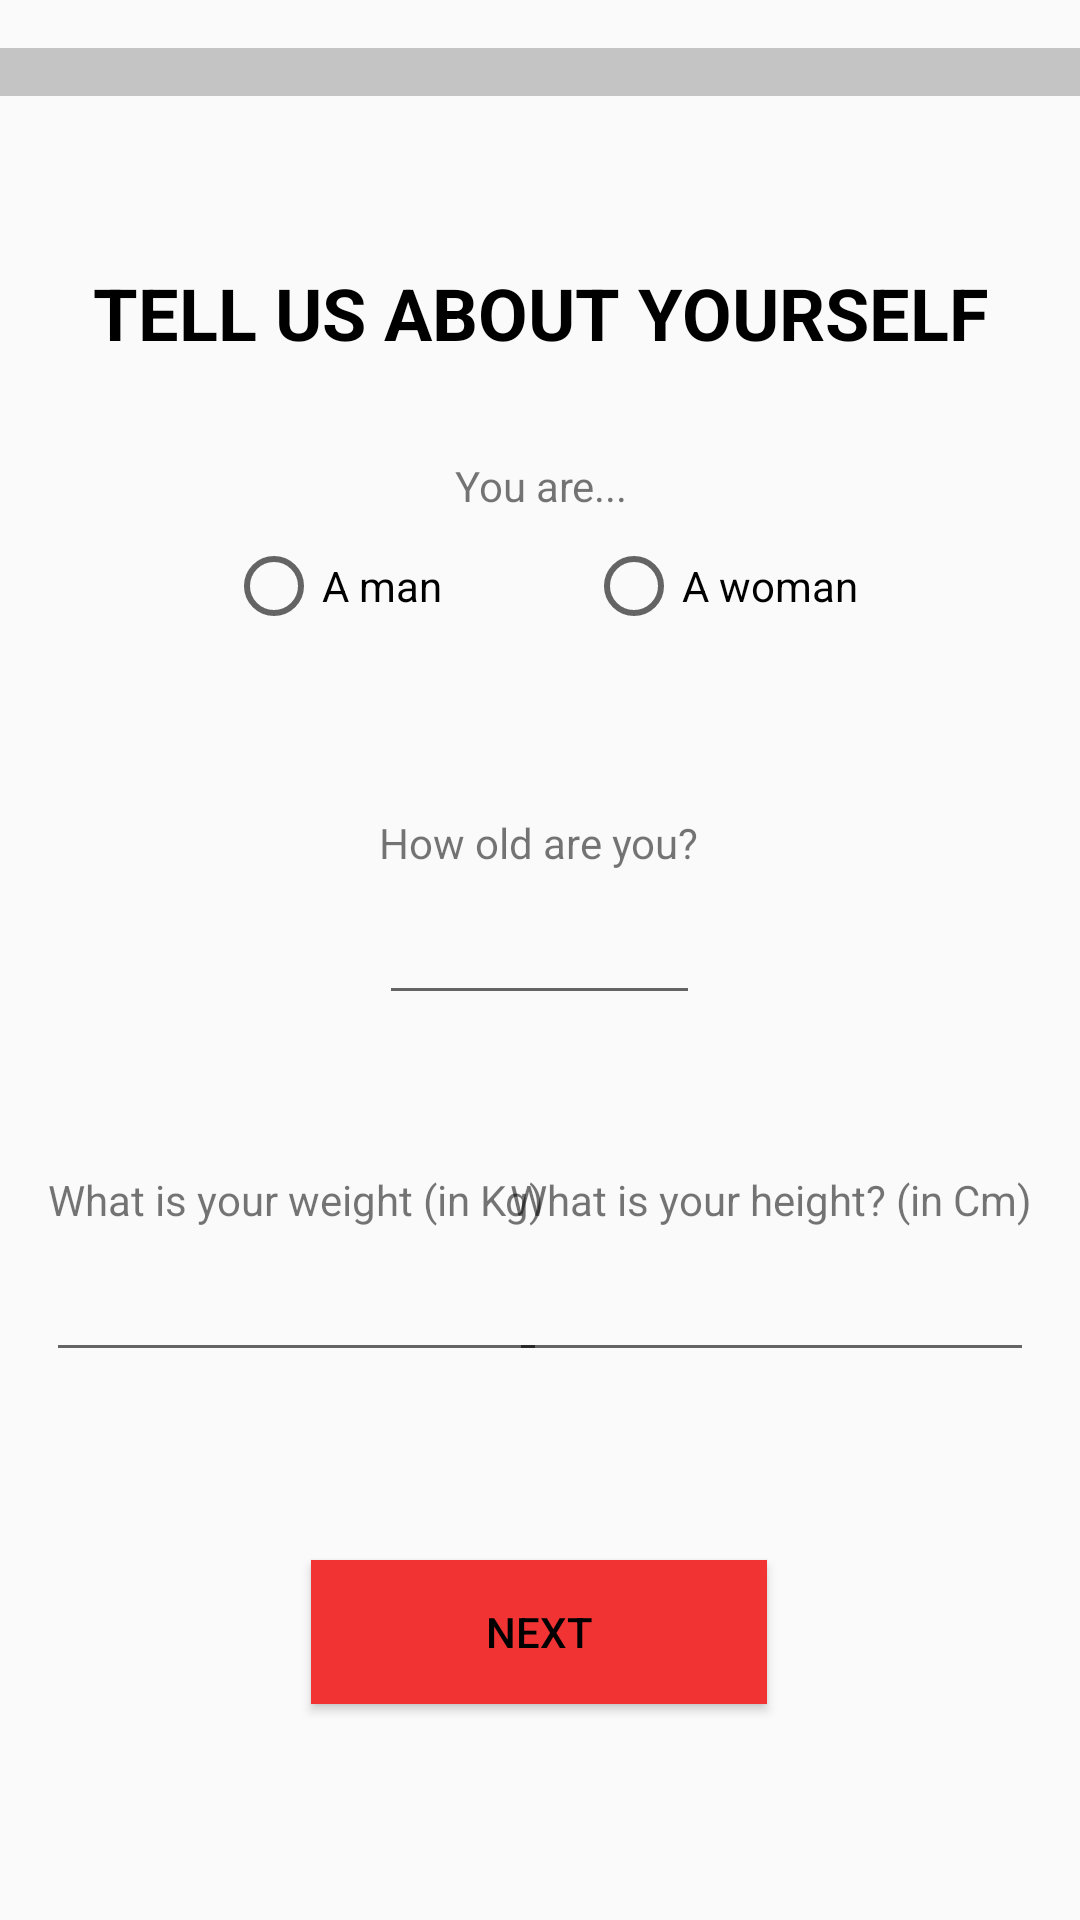

The Android layout XML behind this screen, and the referenced resources:
<!-- AndroidManifest.xml: application theme Theme.Cvjihm -->
<!-- res/layout/activity_personal.xml -->
<?xml version="1.0" encoding="utf-8"?>
<androidx.constraintlayout.widget.ConstraintLayout xmlns:android="http://schemas.android.com/apk/res/android"
    xmlns:app="http://schemas.android.com/apk/res-auto"
    xmlns:tools="http://schemas.android.com/tools"
    android:layout_width="match_parent"
    android:layout_height="match_parent"
    tools:context=".PersonalActivity">

    <ProgressBar
        android:id="@+id/personal_progress_bar"
        style="?android:attr/progressBarStyleHorizontal"
        android:layout_width="379dp"
        android:layout_height="wrap_content"
        android:layout_marginTop="16dp"
        android:max="100"
        android:progress="0"
        android:progressDrawable="@drawable/redprogressbar"
        app:layout_constraintEnd_toEndOf="parent"
        app:layout_constraintStart_toStartOf="parent"
        app:layout_constraintTop_toTopOf="parent" />

    <TextView
        android:id="@+id/personal_title_text_view"
        android:layout_width="wrap_content"
        android:layout_height="wrap_content"
        android:layout_marginTop="56dp"
        android:text="@string/personal_screen_title"
        android:textAllCaps="true"
        android:textColor="@color/black"
        android:textSize="24sp"
        android:textStyle="bold"
        app:layout_constraintEnd_toEndOf="@+id/personal_progress_bar"
        app:layout_constraintStart_toStartOf="@+id/personal_progress_bar"
        app:layout_constraintTop_toBottomOf="@+id/personal_progress_bar" />

    <TextView
        android:id="@+id/personal_label_gender_text_view"
        android:layout_width="wrap_content"
        android:layout_height="wrap_content"
        android:layout_marginTop="32dp"
        android:labelFor="@id/personal_age_edit_text"
        android:text="@string/personal_screen_gender_question"
        app:layout_constraintEnd_toEndOf="@+id/personal_title_text_view"
        app:layout_constraintStart_toStartOf="@+id/personal_title_text_view"
        app:layout_constraintTop_toBottomOf="@+id/personal_title_text_view" />

    <RadioGroup
        android:id="@+id/personal_gender_radio_group"
        android:layout_width="wrap_content"
        android:layout_height="wrap_content"
        android:orientation="horizontal"
        app:layout_constraintEnd_toEndOf="@+id/personal_label_gender_text_view"
        app:layout_constraintStart_toStartOf="@+id/personal_label_gender_text_view"
        app:layout_constraintTop_toBottomOf="@+id/personal_label_gender_text_view">

        <RadioButton
            android:id="@+id/personal_rb_man"
            android:layout_width="120dp"
            android:layout_height="wrap_content"
            android:minHeight="48dp"
            android:text="@string/personal_screen_man_choice" />

        <RadioButton
            android:id="@+id/personal_rb_woman"
            android:layout_width="wrap_content"
            android:layout_height="wrap_content"
            android:minHeight="48dp"
            android:text="@string/personal_screen_woman_choice" />

    </RadioGroup>

    <TextView
        android:id="@+id/personal_age_text_view"
        android:layout_width="wrap_content"
        android:layout_height="wrap_content"
        android:layout_marginTop="52dp"
        android:labelFor="@id/personal_age_edit_text"
        android:text="@string/personal_screen_age_question"
        app:layout_constraintEnd_toEndOf="@+id/personal_gender_radio_group"
        app:layout_constraintHorizontal_bias="0.49"
        app:layout_constraintStart_toStartOf="@+id/personal_gender_radio_group"
        app:layout_constraintTop_toBottomOf="@+id/personal_gender_radio_group" />

    <EditText
        android:id="@+id/personal_age_edit_text"
        android:layout_width="107dp"
        android:layout_height="48dp"
        android:ems="10"
        android:inputType="numberSigned"
        app:layout_constraintEnd_toEndOf="@+id/personal_age_text_view"
        app:layout_constraintStart_toStartOf="@+id/personal_age_text_view"
        app:layout_constraintTop_toBottomOf="@+id/personal_age_text_view" />

    <TextView
        android:id="@+id/personal_weight_text_view"
        android:layout_width="wrap_content"
        android:layout_height="wrap_content"
        android:layout_marginStart="16dp"
        android:layout_marginTop="52dp"
        android:labelFor="@id/personal_weight_edit_text"
        android:text="@string/personal_screen_weight_question"
        app:layout_constraintStart_toStartOf="parent"
        app:layout_constraintTop_toBottomOf="@+id/personal_age_edit_text" />

    <EditText
        android:id="@+id/personal_weight_edit_text"
        android:layout_width="167dp"
        android:layout_height="48dp"
        android:ems="10"
        android:inputType="numberSigned"
        app:layout_constraintEnd_toEndOf="@+id/personal_weight_text_view"
        app:layout_constraintStart_toStartOf="@+id/personal_weight_text_view"
        app:layout_constraintTop_toBottomOf="@+id/personal_weight_text_view" />

    <TextView
        android:id="@+id/personal_height_text_view"
        android:layout_width="wrap_content"
        android:layout_height="wrap_content"
        android:layout_marginEnd="16dp"
        android:labelFor="@id/personal_height_edit_text"
        android:text="@string/personal_screen_height_question"
        app:layout_constraintBottom_toBottomOf="@+id/personal_weight_text_view"
        app:layout_constraintEnd_toEndOf="parent"
        app:layout_constraintTop_toTopOf="@+id/personal_weight_text_view" />

    <EditText
        android:id="@+id/personal_height_edit_text"
        android:layout_width="175dp"
        android:layout_height="48dp"
        android:ems="10"
        android:inputType="numberSigned"
        app:layout_constraintBottom_toBottomOf="@+id/personal_weight_edit_text"
        app:layout_constraintEnd_toEndOf="@+id/personal_height_text_view"
        app:layout_constraintStart_toStartOf="@+id/personal_height_text_view"
        app:layout_constraintTop_toBottomOf="@+id/personal_weight_text_view" />

    <TextView
        android:id="@+id/personal_no_text_view2"
        android:layout_width="wrap_content"
        android:layout_height="wrap_content"
        android:text="@string/global_no"
        app:layout_constraintBottom_toBottomOf="@+id/personal_married_switch"
        app:layout_constraintEnd_toStartOf="@+id/personal_married_switch"
        app:layout_constraintStart_toStartOf="@+id/personal_married_text_view"
        app:layout_constraintTop_toTopOf="@+id/personal_married_switch"
        app:layout_constraintVertical_bias="0.517" />

    <Switch
        android:id="@+id/personal_married_switch"
        android:layout_width="wrap_content"
        android:layout_height="wrap_content"
        android:minWidth="48dp"
        android:minHeight="48dp"
        app:layout_constraintBottom_toTopOf="@+id/personal_next_button"
        app:layout_constraintEnd_toEndOf="@+id/personal_married_text_view"
        app:layout_constraintStart_toStartOf="@+id/personal_married_text_view"
        app:layout_constraintTop_toBottomOf="@+id/personal_married_text_view"
        app:layout_constraintVertical_bias="0.0" />

    <TextView
        android:id="@+id/personal_yes_text_view2"
        android:layout_width="wrap_content"
        android:layout_height="wrap_content"
        android:text="@string/global_yes"
        app:layout_constraintBottom_toBottomOf="@+id/personal_married_switch"
        app:layout_constraintEnd_toEndOf="@+id/personal_married_text_view"
        app:layout_constraintStart_toEndOf="@+id/personal_married_switch"
        app:layout_constraintTop_toTopOf="@+id/personal_married_switch"
        app:layout_constraintVertical_bias="0.517" />

    <Button
        android:id="@+id/personal_next_button"
        style="@style/Widget.AppCompat.Button"
        android:layout_width="152dp"
        android:layout_height="48dp"
        android:layout_marginBottom="72dp"
        android:background="@color/logo_color"
        android:text="@string/global_next"
        android:textColor="#000000"
        app:layout_constraintBottom_toBottomOf="parent"
        app:layout_constraintEnd_toEndOf="parent"
        app:layout_constraintHorizontal_bias="0.498"
        app:layout_constraintStart_toStartOf="parent" />

    <TextView
        android:id="@+id/personal_married_text_view"
        android:layout_width="wrap_content"
        android:layout_height="wrap_content"
        android:layout_marginTop="60dp"
        android:text="@string/personal_screen_married_question"
        app:layout_constraintEnd_toEndOf="parent"
        app:layout_constraintHorizontal_bias="0.498"
        app:layout_constraintStart_toStartOf="parent"
        app:layout_constraintTop_toBottomOf="@+id/personal_height_edit_text" />
</androidx.constraintlayout.widget.ConstraintLayout>
<!-- resources referenced by this layout -->
<resources>
  <color name="black">#FF000000</color>
  <color name="logo_color">#F13333</color>
  <!-- drawable redprogressbar (drawable) -->
  <?xml version="1.0" encoding="utf-8"?>
  <layer-list xmlns:android="http://schemas.android.com/apk/res/android">
      <item android:id="@android:id/background">
          <shape>
              <corners android:radius="5dip" />
              <gradient
                  android:angle="270"
                  android:centerColor="#c4c4c4"
                  android:centerY="0.75"
                  android:endColor="#c4c4c4"
                  android:startColor="#c4c4c4" />
          </shape>
      </item>
  
      <item android:id="@android:id/secondaryProgress">
          <clip>
              <shape>
                  <corners android:radius="5dip" />
                  <gradient
                      android:angle="270"
                      android:centerColor="#F13333"
                      android:centerY="0.75"
                      android:endColor="#F13333"
                      android:startColor="#F13333" />
              </shape>
          </clip>
      </item>
      <item android:id="@android:id/progress">
          <clip>
              <shape>
                  <corners android:radius="5dip" />
                  <gradient
                      android:angle="270"
                      android:endColor="#F13333"
                      android:startColor="#F13333" />
              </shape>
          </clip>
      </item>
  </layer-list>
  <string name="global_next">Next</string>
  <string name="global_no">No</string>
  <string name="global_yes">Yes</string>
  <string name="personal_screen_age_question">How old are you?</string>
  <string name="personal_screen_gender_question">You are...</string>
  <string name="personal_screen_height_question">What is your height? (in Cm)</string>
  <string name="personal_screen_man_choice">A man</string>
  <string name="personal_screen_married_question">Are you married?</string>
  <string name="personal_screen_title">Tell us about yourself</string>
  <string name="personal_screen_weight_question">What is your weight (in Kg)</string>
  <string name="personal_screen_woman_choice">A woman</string>
  <style name="Theme.Cvjihm" parent="Theme.AppCompat.Light.NoActionBar">
          
          <item name="colorPrimary">@color/purple_500</item>
          <item name="colorPrimaryVariant">@color/purple_700</item>
          <item name="colorOnPrimary">@color/white</item>
          
          <item name="colorSecondary">@color/teal_200</item>
          <item name="colorSecondaryVariant">@color/teal_700</item>
          <item name="colorOnSecondary">@color/black</item>
          
          <item name="android:statusBarColor" tools:targetApi="l">?attr/colorPrimaryVariant</item>
          
      </style>
  <color name="purple_500">#FF6200EE</color>
  <color name="purple_700">#FF3700B3</color>
  <color name="white">#FFFFFFFF</color>
  <color name="teal_200">#FF03DAC5</color>
  <color name="teal_700">#FF018786</color>
</resources>
